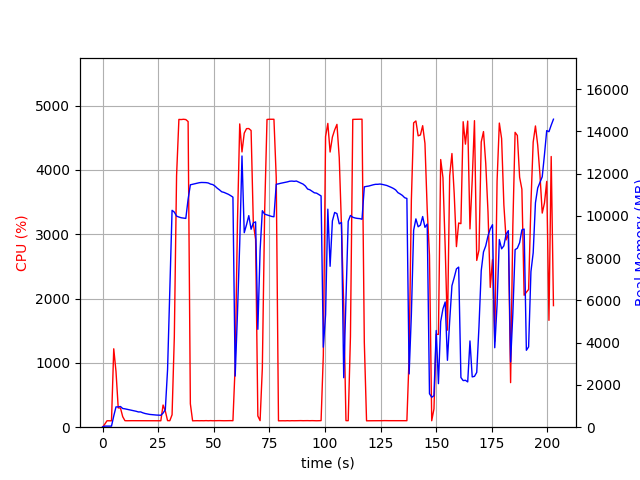

The file beside this chart, header and first rows:
elapsed_time, nproc, cpu, mem_real, mem_virtual
4.172325134277344e-05, 1, 0.0, 14.37, 2931
1.006, 1, 47.7, 51.42, 648.7
2.014, 1, 100.2, 51.42, 648.7
3.021, 1, 100.3, 51.42, 648.7
4.027, 1, 99.4, 51.42, 648.7
5.034, 1, 1219, 528.7, 4525
6.043, 1, 868.1, 960.8, 5005
7.05, 1, 299.9, 960.8, 5005
8.057, 1, 298.9, 979.7, 5005
9.065, 1, 163.7, 885.3, 5005
10.07, 1, 101.3, 868.9, 5005
11.08, 1, 100.3, 846.5, 5005
12.09, 1, 101.3, 828.2, 5005
13.09, 1, 101.3, 801.1, 5005
14.1, 1, 101.2, 774.4, 5005
15.11, 1, 100.4, 753.8, 5005
16.11, 1, 101.3, 721.8, 5005
17.12, 1, 100.3, 723.7, 5005
18.13, 1, 100.2, 680.8, 5005
19.14, 1, 100.9, 647.8, 5005
20.15, 1, 102.0, 625.4, 5005
21.16, 1, 101.0, 605.3, 5005
22.17, 1, 101.2, 594.2, 5005
23.17, 1, 101.2, 581.7, 5005
24.18, 1, 100.1, 575.2, 5005
25.19, 1, 101.0, 568.1, 5005
26.2, 1, 100.1, 564.5, 5005
27.21, 1, 344.8, 668.4, 5081
28.22, 1, 251.3, 832.1, 6869
29.23, 1, 102.0, 2729, 36143
30.24, 1, 101.0, 6530, 36143
31.26, 1, 193.4, 10267, 36143
32.27, 1, 1403, 10180, 36143
33.28, 1, 3911, 9992, 36143
34.32, 1, 4786, 9947, 36143
35.37, 1, 4784, 9913, 36143
36.4, 1, 4789, 9895, 36143
37.44, 1, 4784, 9882, 36143
38.47, 1, 4753, 10793, 36913
39.48, 1, 364.2, 11473, 37586
40.49, 1, 99.3, 11498, 37586
41.49, 1, 100.3, 11528, 37586
42.5, 1, 101.3, 11551, 37586
43.51, 1, 100.3, 11572, 37586
44.51, 1, 101.2, 11583, 37586
45.52, 1, 100.3, 11580, 37586
46.53, 1, 102.3, 11576, 37586
47.54, 1, 100.3, 11559, 37586
48.54, 1, 102.2, 11508, 37586
49.55, 1, 100.3, 11483, 37586
50.56, 1, 101.3, 11412, 37586
51.56, 1, 102.3, 11312, 37586
52.57, 1, 102.2, 11232, 37586
53.58, 1, 101.3, 11142, 37586
54.58, 1, 100.4, 11114, 37586
55.59, 1, 101.3, 11070, 37586
56.6, 1, 101.1, 11022, 37586
57.61, 1, 102.1, 10959, 37586
58.62, 1, 101.2, 10889, 37586
59.63, 1, 962.0, 2419, 37586
... 141 more rows
